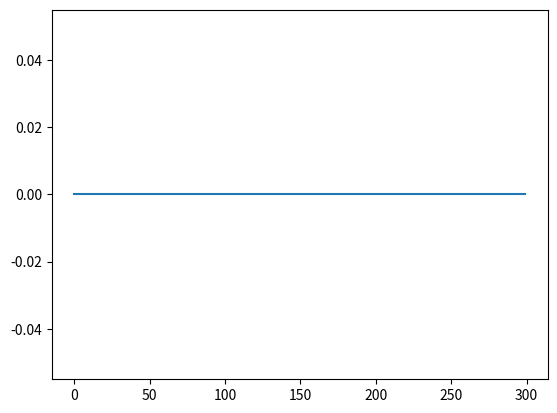

This chart was generated by the following Python code:
import numpy as np
from matplotlib import pyplot as plt
plt.ion()

x=np.arange(300)
rho=0*x
rho[np.abs(x-150)<50]=1
plt.clf()
plt.plot(x,rho)
plt.show()

alpha=1
for i in range(300):
    rho_new=0*rho
    rho_new[1:]=rho[1:]-alpha*rho[1:]+alpha*rho[:-1]
    plt.clf()
    plt.plot(rho_new)
    plt.pause(0.01)
    rho=rho_new
    

